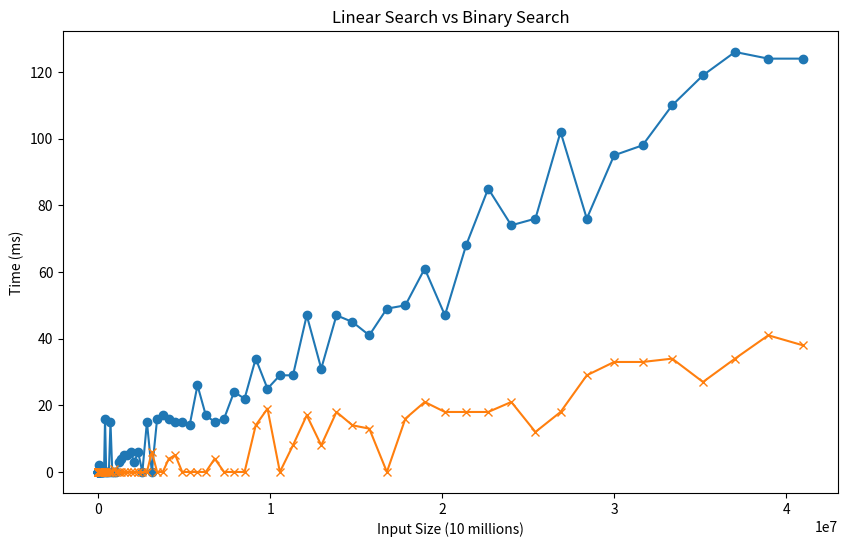

Reproduce this figure in Python.
import matplotlib.pyplot as plt

# Your data
input_size = [1, 16, 81, 256, 625, 1296, 2401, 4096, 6561, 10000, 14641, 20736, 28561, 38416, 50625, 65536, 83521, 104976, 130321, 160000, 194481, 234256, 279841, 331776, 390625, 456976, 531441, 614656, 707281, 810000, 923521, 1048576, 1185921, 1336336, 1500625, 1679616, 1874161, 2085136, 2313441, 2560000, 2825761, 3111696, 3418801, 3748096, 4100625, 4477456, 4879681, 5308416, 5764801, 6250000, 6765201, 7311616, 7890481, 8503056, 9150625, 9834496, 10556001, 11316496, 12117361, 12960000, 13845841, 14776336, 15752961, 16777216, 17850625, 18974736, 20151121, 21381376, 22667121, 24010000, 25411681, 26873856, 28398241, 29986576, 31640625, 33362176, 35153041, 37015056, 38950081, 40960000]
lin_search_time = [0, 0, 0, 0, 0, 0, 0, 0, 0, 0, 0, 0, 0, 0, 2, 0, 0, 0, 0, 0, 0, 0, 0, 0, 16, 0, 0, 0, 15, 0, 0, 0, 3, 4, 5, 5, 6, 3, 6, 0, 15, 0, 16, 17, 16, 15, 15, 14, 26, 17, 15, 16, 24, 22, 34, 25, 29, 29, 47, 31, 47, 45, 41, 49, 50, 61, 47, 68, 85, 74, 76, 102, 76, 95, 98, 110, 119, 126, 124, 124]

binary_search_time = [0, 0, 0, 0, 0, 0, 0, 0, 0, 0, 0, 0, 0, 0, 0, 0, 0, 0, 0, 0, 0, 0, 0, 0, 0, 0, 0, 0, 0, 0, 1, 0, 0, 0, 0, 0, 0, 0, 0, 0, 0, 6, 0, 0, 4, 5, 0, 0, 0, 0, 4, 0, 0, 0, 14, 19, 0, 8, 17, 8, 18, 14, 13, 0, 16, 21, 18, 18, 18, 21, 12, 18, 29, 33, 33, 34, 27, 34, 41, 38]

# Create the plot
plt.figure(figsize=(10,6))
plt.plot(input_size, lin_search_time, marker='o')
plt.plot(input_size, binary_search_time, marker='x')

# Add title and labels
plt.title('Linear Search vs Binary Search')
plt.xlabel('Input Size (10 millions)')
plt.ylabel('Time (ms)')

# Show the plot
plt.show()
